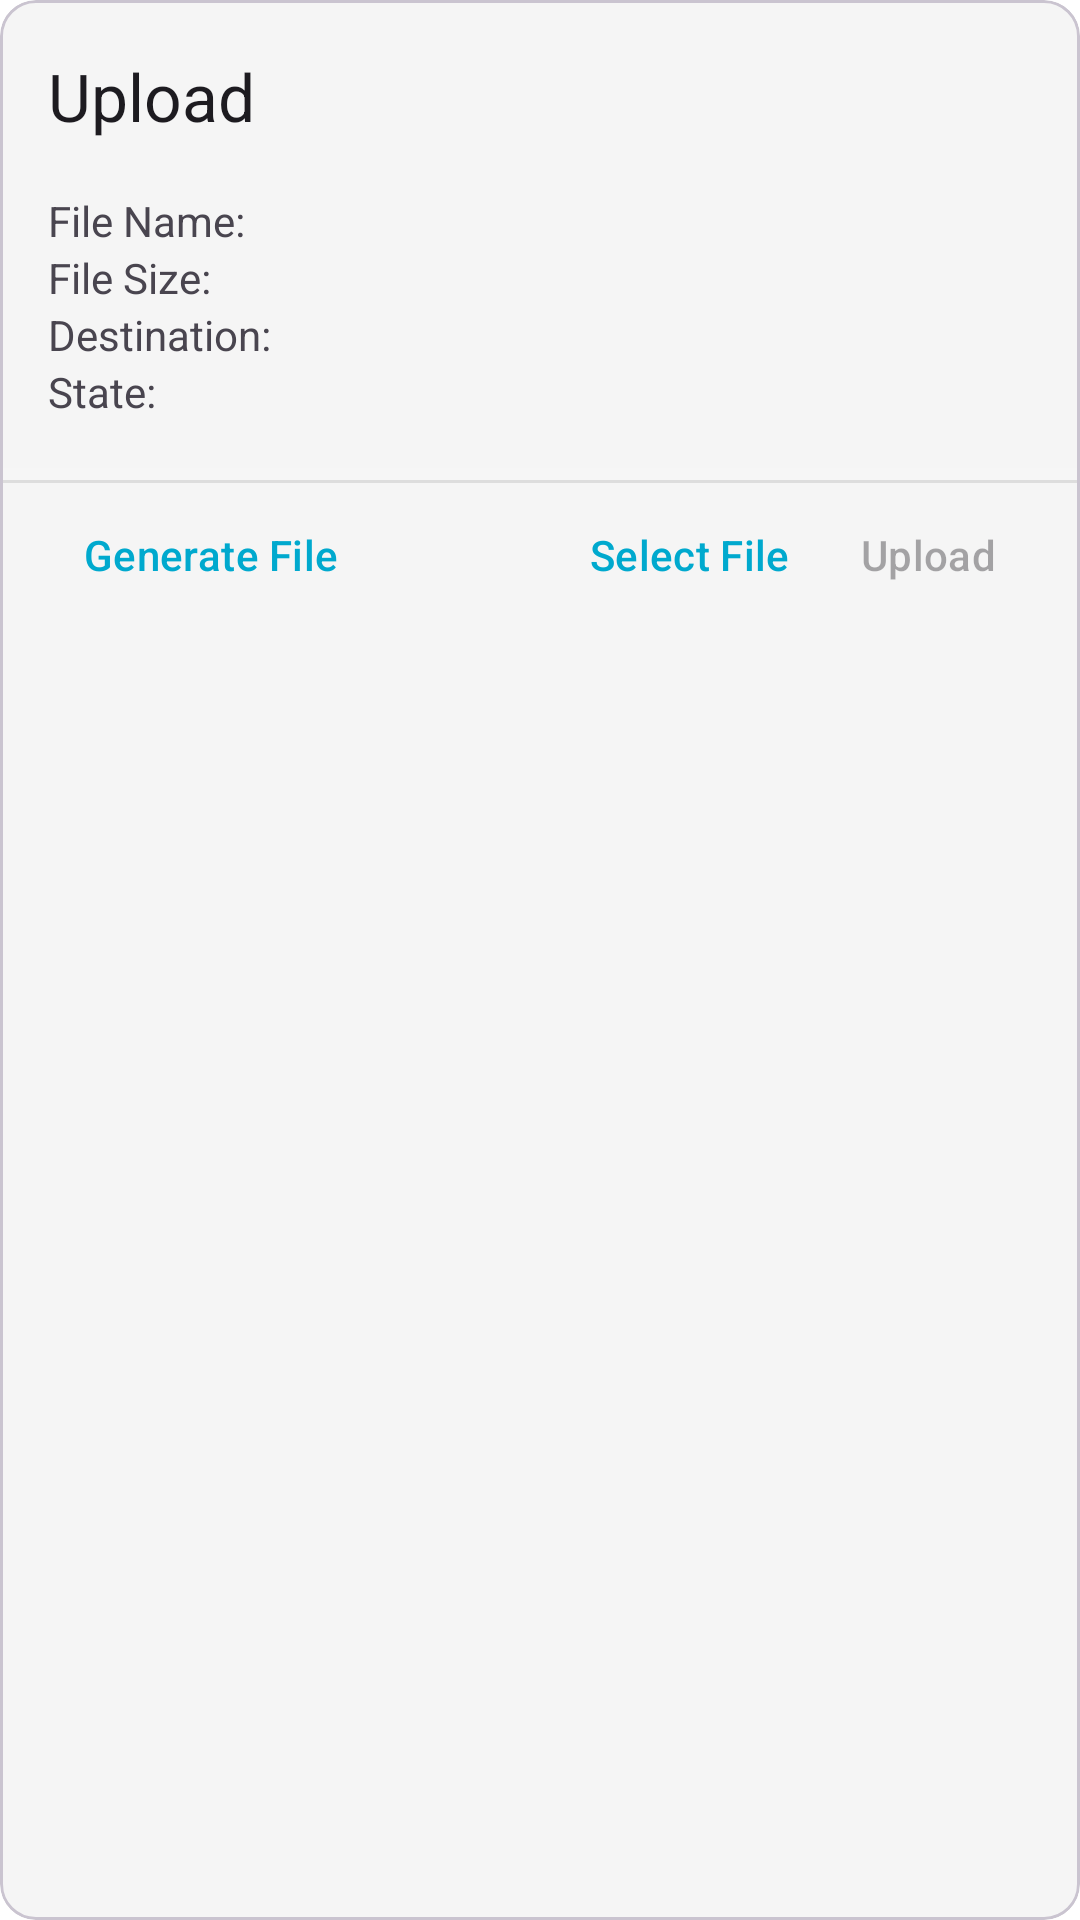

This screen was rendered from an Android layout file. Write that file and the resources it references.
<!-- AndroidManifest.xml: application theme AppTheme -->
<!-- res/layout/fragment_card_files_upload.xml -->
<?xml version="1.0" encoding="utf-8"?>
<com.google.android.material.card.MaterialCardView
    xmlns:android="http://schemas.android.com/apk/res/android"
    xmlns:app="http://schemas.android.com/apk/res-auto"
    xmlns:tools="http://schemas.android.com/tools"
    android:layout_width="match_parent"
    android:layout_height="wrap_content"
    android:layout_marginBottom="16dp">

    <androidx.constraintlayout.widget.ConstraintLayout
        android:layout_width="match_parent"
        android:layout_height="wrap_content">

        <com.google.android.material.appbar.MaterialToolbar
            android:id="@+id/toolbar"
            android:layout_width="match_parent"
            android:layout_height="wrap_content"
            app:layout_constraintEnd_toEndOf="parent"
            app:layout_constraintStart_toStartOf="parent"
            app:layout_constraintTop_toTopOf="parent"
            app:title="@string/files_upload_title"/>

        <com.google.android.material.textview.MaterialTextView
            android:id="@+id/file_name_label"
            android:layout_width="wrap_content"
            android:layout_height="wrap_content"
            android:layout_marginStart="16dp"
            android:text="@string/files_upload_file_name"
            app:layout_constraintStart_toStartOf="parent"
            app:layout_constraintTop_toBottomOf="@+id/toolbar"/>

        <com.google.android.material.textview.MaterialTextView
            android:id="@+id/file_size_label"
            android:layout_width="wrap_content"
            android:layout_height="wrap_content"
            android:text="@string/files_upload_size"
            app:layout_constraintStart_toStartOf="@+id/file_name_label"
            app:layout_constraintTop_toBottomOf="@+id/file_name"/>

        <com.google.android.material.textview.MaterialTextView
            android:id="@+id/file_path_label"
            android:layout_width="wrap_content"
            android:layout_height="wrap_content"
            android:layout_marginStart="16dp"
            android:text="@string/files_upload_file_path"
            app:layout_constraintStart_toStartOf="parent"
            app:layout_constraintTop_toBottomOf="@+id/file_size"
            tools:layout_editor_absoluteY="92dp"/>

        <com.google.android.material.textview.MaterialTextView
            android:id="@+id/status_label"
            android:layout_width="wrap_content"
            android:layout_height="wrap_content"
            android:text="@string/files_upload_status"
            app:layout_constraintStart_toStartOf="@+id/file_name_label"
            app:layout_constraintTop_toBottomOf="@+id/file_path"/>

        <com.google.android.material.textview.MaterialTextView
            android:id="@+id/file_name"
            android:layout_width="0dp"
            android:layout_height="wrap_content"
            android:layout_marginEnd="16dp"
            android:layout_marginStart="16dp"
            android:freezesText="true"
            android:textStyle="bold"
            app:layout_constraintEnd_toEndOf="parent"
            app:layout_constraintStart_toEndOf="@+id/file_name_label"
            app:layout_constraintTop_toTopOf="@+id/file_name_label"
            tools:text="a_very_long_file_name_indeed_very_very_long.img"/>

        <com.google.android.material.textview.MaterialTextView
            android:id="@+id/file_path"
            android:layout_width="0dp"
            android:layout_height="wrap_content"
            android:layout_marginEnd="16dp"
            android:freezesText="true"
            android:textStyle="bold"
            app:layout_constraintEnd_toEndOf="parent"
            app:layout_constraintStart_toStartOf="@+id/file_name"
            app:layout_constraintTop_toTopOf="@+id/file_path_label"
            tools:text="/lfs1/a_very_long_file_name_indeed_very_very_long.img"/>

        <com.google.android.material.textview.MaterialTextView
            android:id="@+id/file_size"
            android:layout_width="0dp"
            android:layout_height="wrap_content"
            android:freezesText="true"
            android:textStyle="bold"
            app:layout_constraintEnd_toEndOf="@+id/file_name"
            app:layout_constraintStart_toStartOf="@+id/file_name"
            app:layout_constraintTop_toTopOf="@+id/file_size_label"
            tools:text="1234 bytes"/>

        <com.google.android.material.textview.MaterialTextView
            android:id="@+id/status"
            android:layout_width="0dp"
            android:layout_height="wrap_content"
            android:freezesText="true"
            android:textStyle="bold"
            app:layout_constraintEnd_toStartOf="@+id/speed"
            app:layout_constraintStart_toStartOf="@+id/file_name"
            app:layout_constraintTop_toTopOf="@+id/status_label"
            tools:text="@string/files_upload_status_uploading"/>

        <com.google.android.material.textview.MaterialTextView
            android:id="@+id/speed"
            android:layout_width="0dp"
            android:layout_height="wrap_content"
            android:freezesText="true"
            app:layout_constraintEnd_toEndOf="@+id/file_name"
            app:layout_constraintTop_toTopOf="@+id/status_label"
            tools:text="2.3 KB/s"/>

        <ProgressBar
            android:id="@+id/progress"
            style="?android:attr/progressBarStyleHorizontal"
            android:layout_width="0dp"
            android:layout_height="4dp"
            android:layout_marginTop="16dp"
            android:max="100"
            android:progressBackgroundTint="?colorSurface"
            app:layout_constraintEnd_toEndOf="parent"
            app:layout_constraintStart_toStartOf="parent"
            app:layout_constraintTop_toBottomOf="@+id/status"/>

        <View
            android:id="@+id/divider"
            android:layout_width="0dp"
            android:layout_height="1dp"
            android:background="@color/colorDivider"
            app:layout_constraintEnd_toEndOf="parent"
            app:layout_constraintStart_toStartOf="parent"
            app:layout_constraintTop_toBottomOf="@+id/progress"/>

        <com.google.android.material.button.MaterialButton
            android:id="@+id/action_generate"
            style="@style/Widget.ActionButton"
            android:layout_width="wrap_content"
            android:layout_height="wrap_content"
            android:layout_marginStart="16dp"
            android:text="@string/files_action_generate"
            app:layout_constraintBottom_toBottomOf="parent"
            app:layout_constraintStart_toStartOf="parent"
            app:layout_constraintTop_toBottomOf="@+id/divider"/>

        <com.google.android.material.button.MaterialButton
            android:id="@+id/action_select_file"
            style="@style/Widget.ActionButton"
            android:layout_width="wrap_content"
            android:layout_height="wrap_content"
            android:text="@string/files_action_select"
            app:layout_constraintBottom_toBottomOf="parent"
            app:layout_constraintEnd_toStartOf="@+id/action_upload"
            app:layout_constraintTop_toBottomOf="@+id/divider"/>

        <com.google.android.material.button.MaterialButton
            android:id="@+id/action_upload"
            style="@style/Widget.ActionButton"
            android:layout_width="wrap_content"
            android:layout_height="wrap_content"
            android:layout_marginEnd="16dp"
            android:enabled="false"
            android:text="@string/files_upload_action_start"
            app:layout_constraintBottom_toBottomOf="parent"
            app:layout_constraintEnd_toStartOf="@+id/action_cancel"
            app:layout_constraintTop_toBottomOf="@+id/divider"
            tools:ignore="DuplicateSpeakableTextCheck" />

        <com.google.android.material.button.MaterialButton
            android:id="@+id/action_cancel"
            style="@style/Widget.ActionButton"
            android:layout_width="wrap_content"
            android:layout_height="wrap_content"
            android:text="@string/files_action_cancel"
            android:textColor="@color/button_destructive"
            android:visibility="gone"
            app:layout_constraintBottom_toBottomOf="parent"
            app:layout_constraintEnd_toStartOf="@+id/action_pause_resume"
            app:layout_constraintTop_toBottomOf="@+id/divider"/>

        <com.google.android.material.button.MaterialButton
            android:id="@+id/action_pause_resume"
            style="@style/Widget.ActionButton"
            android:layout_width="wrap_content"
            android:layout_height="wrap_content"
            android:layout_marginEnd="16dp"
            android:text="@string/files_action_pause"
            android:visibility="gone"
            app:layout_constraintBottom_toBottomOf="parent"
            app:layout_constraintEnd_toEndOf="parent"
            app:layout_constraintTop_toBottomOf="@+id/divider"/>

    </androidx.constraintlayout.widget.ConstraintLayout>
</com.google.android.material.card.MaterialCardView>
<!-- resources referenced by this layout -->
<resources>
  <color name="colorDivider">#DDD</color>
  <string name="files_action_cancel">Cancel</string>
  <string name="files_action_generate">Generate</string>
  <string name="files_action_pause">Pause</string>
  <string name="files_action_select">Select</string>
  <string name="files_upload_action_start">Upload</string>
  <string name="files_upload_file_name">File Name:</string>
  <string name="files_upload_file_path">Destination:</string>
  <string name="files_upload_size">File Size:</string>
  <string name="files_upload_status">State:</string>
  <string name="files_upload_status_uploading">UPLOADING…</string>
  <string name="files_upload_title">Upload</string>
  <style name="Widget.ActionButton" parent="Widget.Material3.Button.TextButton">
          
          <item name="android:minWidth">56dip</item>
      </style>
  <style name="AppTheme" parent="AppTheme.Base" />
  <style name="AppTheme.Base" parent="Theme.Material3.DayNight.NoActionBar">
          <item name="android:windowBackground">@color/colorBackground</item>
          
          <item name="colorPrimary">@color/colorPrimary</item>
          <item name="colorOnPrimary">@color/colorOnPrimary</item>
          
          <item name="colorSecondary">@color/colorSecondary</item>
          <item name="colorSecondaryContainer">@color/colorSecondary</item>
          <item name="colorOnSecondaryContainer">@color/white</item>
          
          <item name="colorSurface">@color/colorSurface</item>
          <item name="colorSurfaceContainer">@color/colorSurfaceContainer</item>
          
          <item name="colorError">@color/colorError</item>
      </style>
  <color name="colorBackground">@color/white</color>
  <color name="colorPrimary">@color/nordicBlue</color>
  <color name="colorOnPrimary">@color/white</color>
  <color name="colorSecondary">@color/nordicLake</color>
  <color name="white">#FFFFFFFF</color>
  <color name="colorSurface">@color/lightGray</color>
  <color name="colorSurfaceContainer">#FFE4EFF2</color>
  <color name="colorError">@color/nordicRed</color>
  <color name="nordicBlue">#FF00A9CE</color>
  <color name="nordicLake">#FF0077C8</color>
  <color name="lightGray">#FFF5F5F5</color>
  <color name="nordicRed">#FFEE2F4E</color>
</resources>
